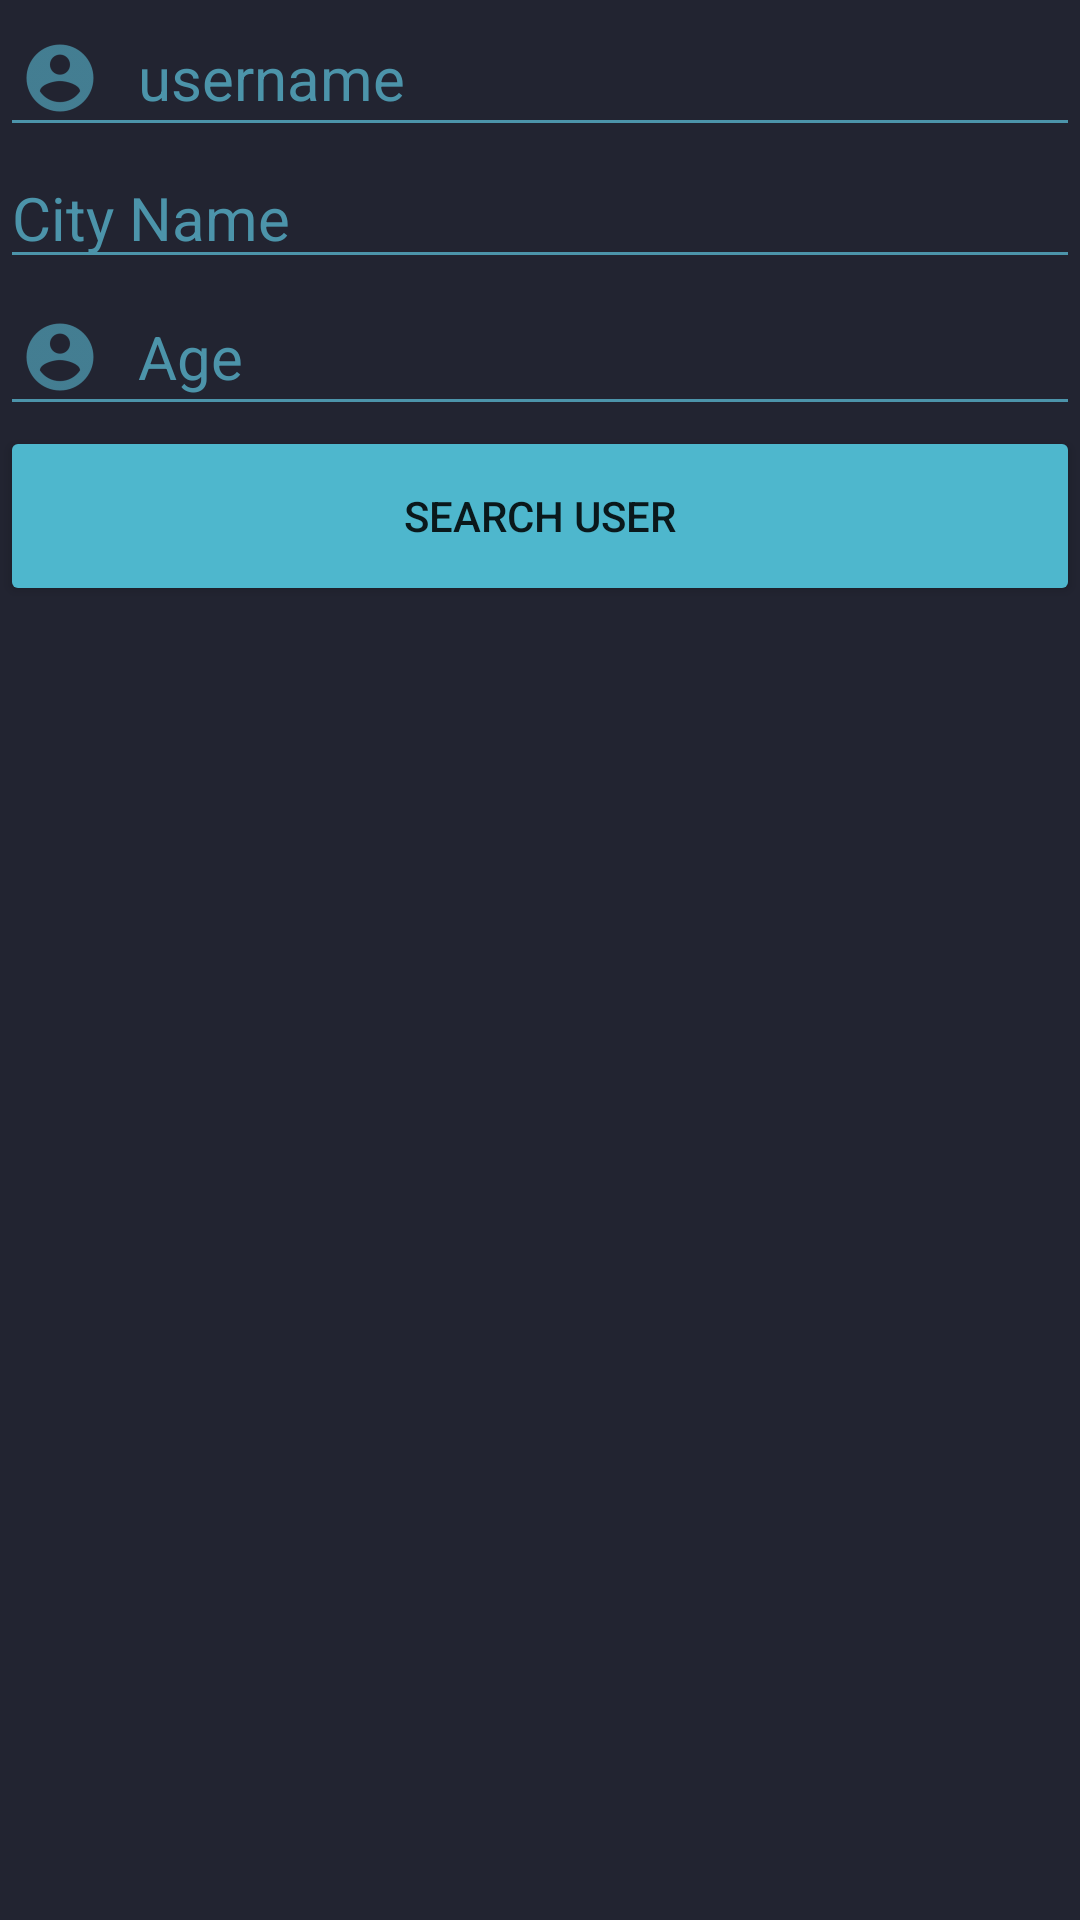

Produce the Android XML layout that renders to this screen, including the resource entries it uses.
<!-- AndroidManifest.xml: application theme AppTheme -->
<!-- res/layout/dialog_signin.xml -->
<RelativeLayout xmlns:android="http://schemas.android.com/apk/res/android"
    xmlns:tools="http://schemas.android.com/tools"
    android:layout_width="match_parent"
    android:layout_height="match_parent"
    android:background="#222431"
    >
<EditText
    android:id="@+id/SearchUserName"
    android:layout_width="match_parent"
    android:layout_height="wrap_content"

    android:textSize="20dp"

    android:backgroundTint="@drawable/selector"
    android:drawableLeft="@drawable/ic_action_user"
    android:drawablePadding="10dp"
    android:drawableTint="@drawable/selector"
    android:hint="username"
    android:textColor="@drawable/selector"
    android:textColorHint="@drawable/selector"
    />
    <EditText
        android:id="@+id/SearchCityName"
        android:layout_width="match_parent"
        android:layout_height="wrap_content"
        android:layout_below="@+id/SearchUserName"

        android:textSize="20dp"


        android:backgroundTint="@drawable/selector"
        android:drawableLeft="@drawable/ic_action_name"
        android:drawablePadding="10dp"
        android:drawableTint="@drawable/selector"
        android:hint="City Name"
        android:textColor="@drawable/selector"
        android:textColorHint="@drawable/selector"
        />
    <EditText
        android:id="@+id/SearchAge"
        android:layout_width="match_parent"
        android:layout_height="wrap_content"
        android:layout_below="@+id/SearchCityName"
        android:textSize="20dp"
        android:backgroundTint="@drawable/selector"
        android:drawableLeft="@drawable/ic_action_user"
        android:drawablePadding="10dp"
        android:drawableTint="@drawable/selector"
        android:hint="Age"
        android:textColor="@drawable/selector"
        android:textColorHint="@drawable/selector"

        />
    <Button
        android:layout_width="match_parent"
        android:layout_height="60dp"
        android:backgroundTint="#4eb7cd"
        android:id="@+id/srchButton"
        android:text="Search User"

        android:layout_below="@+id/SearchAge"
        />


</RelativeLayout>
<!-- resources referenced by this layout -->
<resources>
  <!-- drawable ic_action_user: png bitmap (drawable-hdpi, 942 bytes) -->
  <!-- drawable selector (drawable) -->
  <selector xmlns:android="http://schemas.android.com/apk/res/android">
      <item android:color="#fdfdfe" android:state_pressed="true" />
      <item android:color="#fdfdfe" android:state_focused="true" />
  
      <item android:color="#4c94aa" />
  
  </selector>
  <style name="AppTheme" parent="Theme.AppCompat.Light.NoActionBar">
          
          <item name="colorPrimary">@color/colorPrimary</item>
          <item name="colorPrimaryDark">@color/colorPrimaryDark</item>
          <item name="colorAccent">@color/colorAccent</item>
          <item name="windowActionBar">false</item>
          <item name="windowNoTitle">true</item>
  
      </style>
  <color name="colorPrimary">#fff</color>
  <color name="colorPrimaryDark">#222431</color>
  <color name="colorAccent">#fff</color>
</resources>
